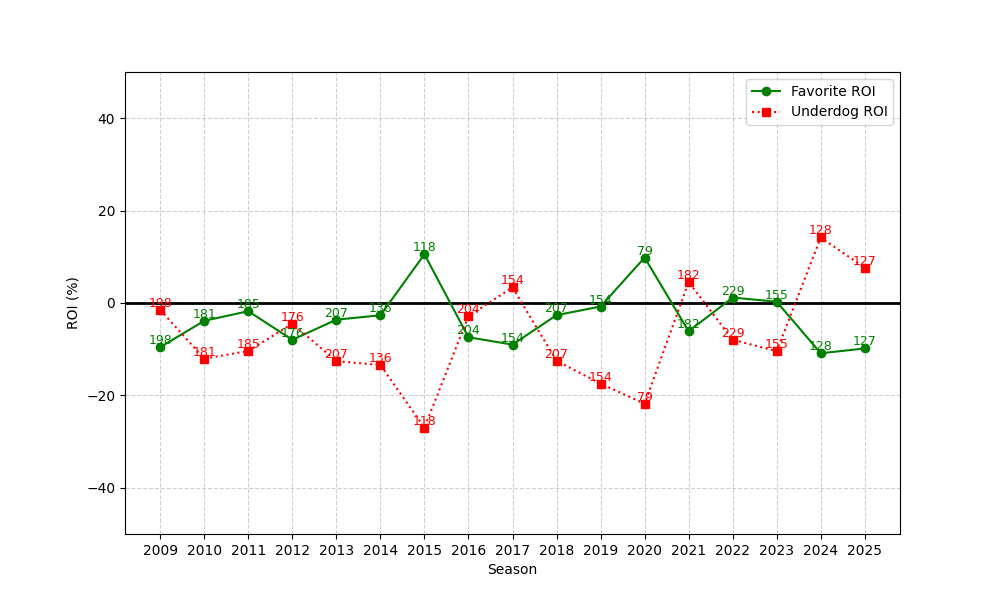

Source data for this figure (header and first rows):
season, n, favorite_roi, underdog_roi
2009, 198, -9.551, -1.483
2010, 181, -3.857, -12.06
2011, 185, -1.771, -10.39
2012, 176, -7.963, -4.478
2013, 207, -3.609, -12.58
2014, 136, -2.662, -13.42
2015, 118, 10.54, -26.98
2016, 204, -7.416, -2.862
2017, 154, -9.006, 3.385
2018, 207, -2.63, -12.52
2019, 154, -0.7607, -17.45
2020, 79, 9.831, -21.82
2021, 182, -6.106, 4.542
2022, 229, 1.177, -7.952
2023, 155, 0.2758, -10.43
2024, 128, -10.88, 14.18
2025, 127, -9.835, 7.63
